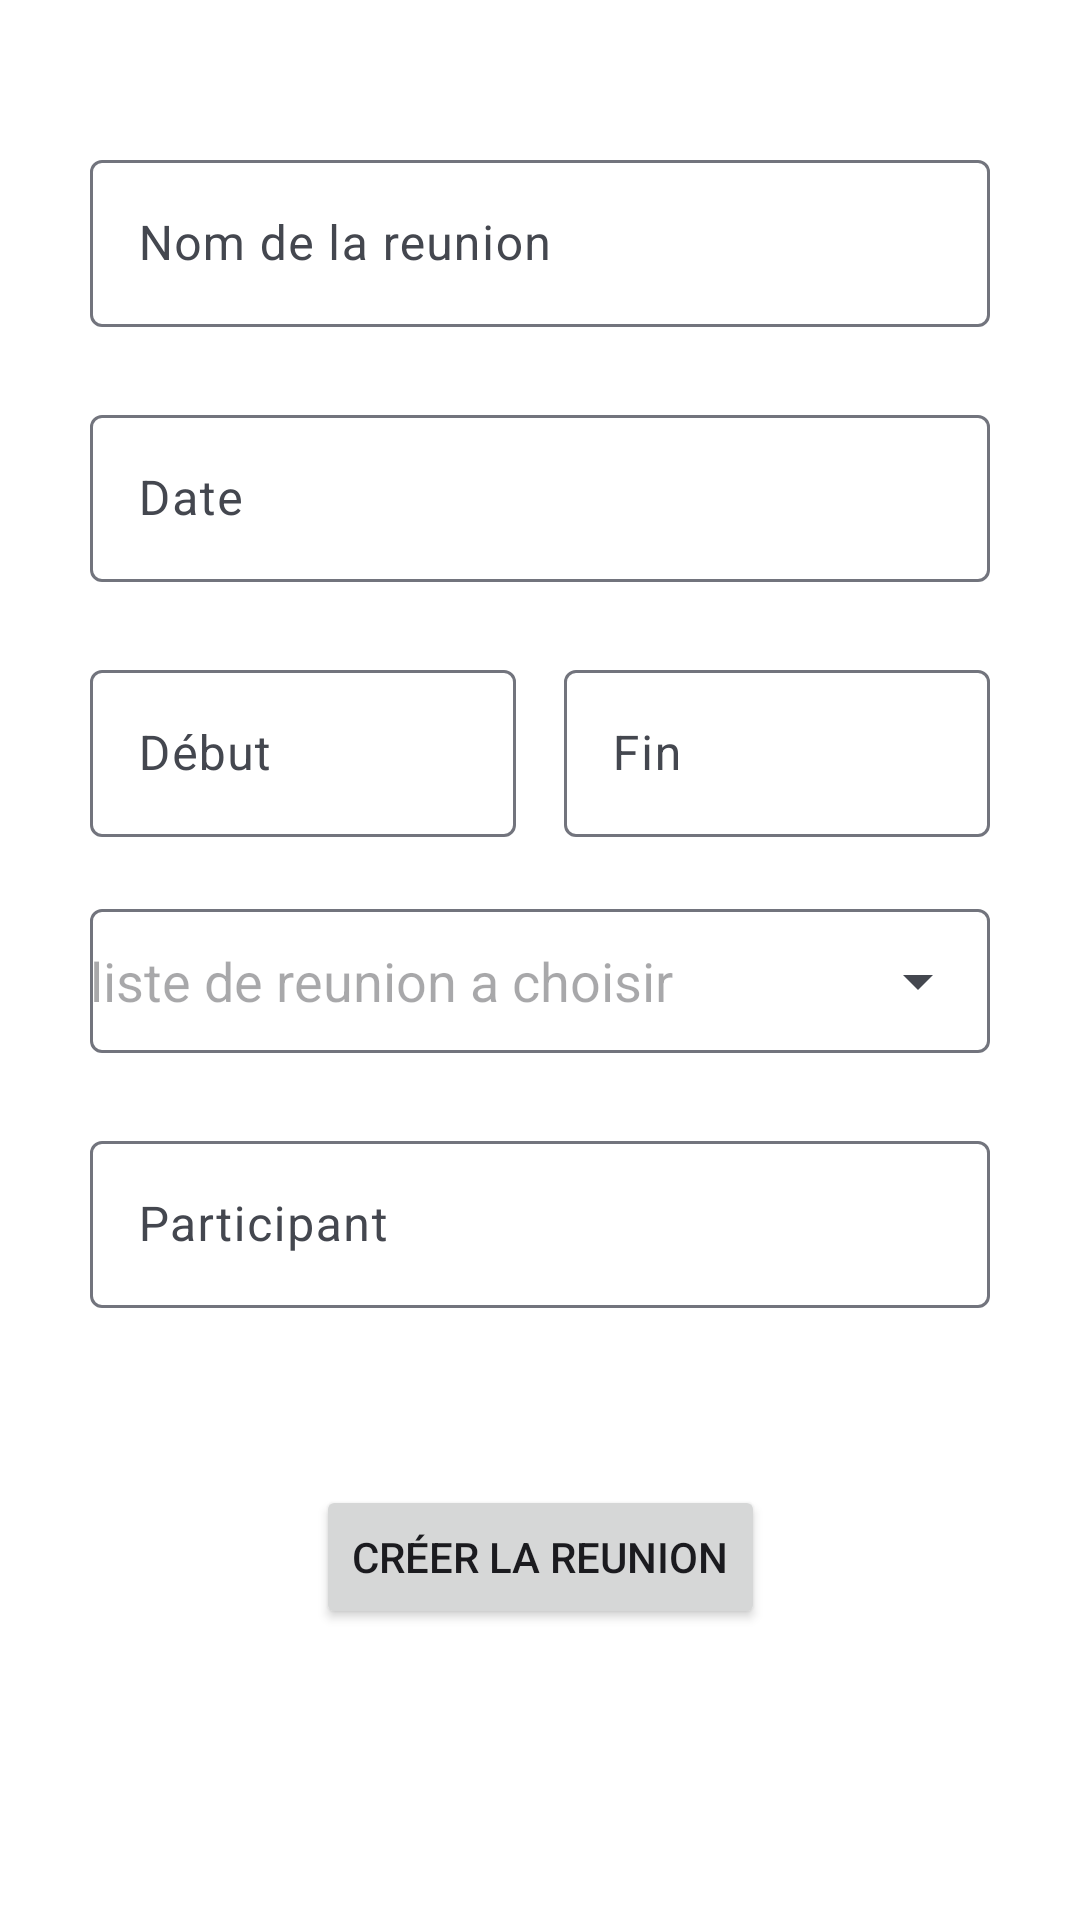

Android layout source for this screen:
<!-- AndroidManifest.xml: activity theme CreatedReunion -->
<!-- res/layout/activity_create_view.xml -->
<androidx.core.widget.NestedScrollView xmlns:android="http://schemas.android.com/apk/res/android"
    xmlns:app="http://schemas.android.com/apk/res-auto"
    xmlns:tools="http://schemas.android.com/tools"
    android:layout_width="match_parent"
    android:layout_height="wrap_content"
    android:paddingBottom="@dimen/padding_NestedScrolView"
    android:background="@color/white">

    <androidx.constraintlayout.widget.ConstraintLayout
        android:id="@+id/constraintLayout_CreateReunion"
        android:layout_width="match_parent"
        android:layout_height="match_parent"
        tools:context=".view.CreateViewActivity">


        <com.google.android.material.textfield.TextInputLayout
            android:id="@+id/outlinedTextField_Nom_Reunion"
            android:layout_width="wrap_content"
            android:layout_height="wrap_content"
            android:layout_marginStart="@dimen/margin_horizontal"
            android:layout_marginTop="48dp"
            android:layout_marginEnd="@dimen/margin_horizontal"
            android:hint="@string/Name_of_reunion"
            android:maxWidth="@dimen/max_width_text"
            android:minWidth="@dimen/min_width_text"
            app:layout_constraintEnd_toEndOf="parent"
            app:layout_constraintStart_toStartOf="parent"
            app:layout_constraintTop_toTopOf="parent">

            <com.google.android.material.textfield.TextInputEditText
                android:id="@+id/textInput_Nom_Reunion"
                android:layout_width="match_parent"
                android:layout_height="wrap_content"
                android:maxWidth="@dimen/max_width_text"
                android:minHeight="@dimen/min_height_text"

                android:singleLine="true" />
        </com.google.android.material.textfield.TextInputLayout>

        <com.google.android.material.textfield.TextInputLayout
            android:id="@+id/outlinedTextField_Date"
            android:layout_width="0dp"
            android:layout_height="wrap_content"
            android:layout_marginTop="@dimen/margin_between"
            android:hint="@string/date"
            app:layout_constraintEnd_toEndOf="@+id/outlinedTextField_Nom_Reunion"
            app:layout_constraintHorizontal_bias="0.0"
            app:layout_constraintStart_toStartOf="@+id/outlinedTextField_Nom_Reunion"
            app:layout_constraintTop_toBottomOf="@+id/outlinedTextField_Nom_Reunion">

            <com.google.android.material.textfield.TextInputEditText
                android:id="@+id/textInput_Date"
                android:layout_width="match_parent"
                android:maxWidth="@dimen/max_width_text"
                android:layout_height="wrap_content"
                android:minHeight="@dimen/min_height_text"

                android:drawableEnd="@drawable/baseline_calendar_today_24"
                android:focusable="false"
                android:singleLine="true" />

        </com.google.android.material.textfield.TextInputLayout>

        <com.google.android.material.textfield.TextInputLayout
            android:id="@+id/outlinedTextField_Duree_start"
            android:layout_width="0dp"
            android:layout_height="wrap_content"
            android:layout_marginTop="@dimen/margin_between"
            android:layout_marginEnd="@dimen/margin_Duree"
            android:hint="@string/duree_start"
            app:layout_constraintEnd_toStartOf="@+id/outlinedTextField_Duree_end"
            app:layout_constraintHorizontal_bias="0.0"
            app:layout_constraintStart_toStartOf="@+id/outlinedTextField_Date"
            app:layout_constraintTop_toBottomOf="@+id/outlinedTextField_Date">

            <com.google.android.material.textfield.TextInputEditText
                android:id="@+id/textInput_Duree_start"
                android:layout_width="match_parent"
                android:maxWidth="@dimen/max_width_text"
                android:layout_height="wrap_content"
                android:minHeight="@dimen/min_height_text"

                android:drawableEnd="@drawable/baseline_access_time_24"
                android:focusable="false"
                android:singleLine="true" />

        </com.google.android.material.textfield.TextInputLayout>

        <com.google.android.material.textfield.TextInputLayout
            android:id="@+id/outlinedTextField_Duree_end"
            android:layout_width="0dp"
            android:layout_height="wrap_content"
            android:layout_marginStart="@dimen/margin_Duree"
            android:layout_marginTop="@dimen/margin_between"
            android:hint="@string/duree_end"
            app:layout_constraintEnd_toEndOf="@+id/outlinedTextField_Date"
            app:layout_constraintStart_toEndOf="@+id/outlinedTextField_Duree_start"
            app:layout_constraintTop_toBottomOf="@+id/outlinedTextField_Date">

            <com.google.android.material.textfield.TextInputEditText
                android:id="@+id/textInput_Duree_end"
                android:layout_width="match_parent"
                android:maxWidth="@dimen/max_width_text"
                android:layout_height="wrap_content"
                android:minHeight="@dimen/min_height_text"

                android:drawableEnd="@drawable/baseline_access_time_24"
                android:focusable="false"
                android:singleLine="true" />

        </com.google.android.material.textfield.TextInputLayout>


        <com.google.android.material.textfield.TextInputLayout
            android:id="@+id/outlinedTextField_Salle_Reunion"
            android:layout_width="0dp"
            android:layout_height="wrap_content"
            android:layout_marginTop="@dimen/margin_between"
            android:hint="@string/salle_of_reunion"
            app:errorEnabled="false"
            app:hintEnabled="false"
            app:layout_constraintEnd_toEndOf="@+id/outlinedTextField_Date"
            app:layout_constraintStart_toStartOf="@+id/outlinedTextField_Date"
            app:layout_constraintTop_toBottomOf="@+id/outlinedTextField_Duree_start"
            app:endIconMode="dropdown_menu">

            <com.google.android.material.textfield.MaterialAutoCompleteTextView
                android:id="@+id/autoComplete_Salle_Reunion"
                android:layout_width="match_parent"
                android:layout_height="wrap_content"
                android:hint="@string/descriptionautoComplete_Salle_Reunion"
                android:inputType="none"
                android:maxWidth="@dimen/max_width_text"
                android:minHeight="@dimen/min_height_text" />

        </com.google.android.material.textfield.TextInputLayout>

        <com.google.android.material.textfield.TextInputLayout
            android:id="@+id/outlinedTextField_Email"
            android:layout_width="0dp"
            android:maxWidth="@dimen/max_width_text"
            android:layout_height="wrap_content"
            android:layout_marginTop="@dimen/margin_between"
            android:hint="@string/Participant"
            app:layout_constraintEnd_toEndOf="@+id/outlinedTextField_Salle_Reunion"
            app:layout_constraintHorizontal_bias="0.0"
            app:layout_constraintStart_toStartOf="@+id/outlinedTextField_Salle_Reunion"
            app:layout_constraintTop_toBottomOf="@+id/outlinedTextField_Salle_Reunion">

            <com.google.android.material.textfield.TextInputEditText
                android:id="@+id/textInput_Email"
                android:layout_width="match_parent"
                android:maxWidth="@dimen/max_width_text"
                android:layout_height="wrap_content"
                android:minHeight="@dimen/min_height_text"
                android:drawableEnd="@drawable/baseline_send_24"
                android:singleLine="true" />

        </com.google.android.material.textfield.TextInputLayout>

        <TextView
            android:id="@+id/displayTextView_EmailList"
            android:layout_width="0dp"
            android:layout_height="wrap_content"
            app:layout_constraintEnd_toEndOf="@+id/outlinedTextField_Email"
            app:layout_constraintStart_toStartOf="@+id/outlinedTextField_Email"
            app:layout_constraintTop_toBottomOf="@+id/outlinedTextField_Email" />

        <Button
            android:id="@+id/button_CreateReunion"
            android:layout_width="wrap_content"
            android:layout_height="wrap_content"
            android:layout_marginTop="@dimen/buttom_maging_top"
            android:text="@string/Create_Reunion"
            android:contentDescription="@string/Create_Reunion"
            app:layout_constraintEnd_toEndOf="@+id/outlinedTextField_Email"
            app:layout_constraintHorizontal_bias="0.5"
            app:layout_constraintStart_toStartOf="@+id/outlinedTextField_Email"
            app:layout_constraintTop_toBottomOf="@+id/displayTextView_EmailList" />


    </androidx.constraintlayout.widget.ConstraintLayout>
</androidx.core.widget.NestedScrollView>
<!-- resources referenced by this layout -->
<resources>
  <color name="white">#FFFFFFFF</color>
  <dimen name="buttom_maging_top">40dp</dimen>
  <dimen name="margin_Duree">8dp</dimen>
  <dimen name="margin_between">24dp</dimen>
  <dimen name="margin_horizontal">24dp</dimen>
  <dimen name="max_width_text">480dp</dimen>
  <dimen name="min_height_text">48dp</dimen>
  <dimen name="min_width_text">300dp</dimen>
  <dimen name="padding_NestedScrolView">24dp</dimen>
  <string name="Create_Reunion">Créer la Reunion</string>
  <string name="Name_of_reunion">Nom de la reunion</string>
  <string name="Participant">Participant</string>
  <string name="date">Date</string>
  <string name="descriptionautoComplete_Salle_Reunion">liste de reunion a choisir</string>
  <string name="duree_end">Fin</string>
  <string name="duree_start">Début</string>
  <string name="salle_of_reunion">Salle de reunion</string>
  <style name="CreatedReunion" parent="Theme.Material3.DynamicColors.Light">
          <item name="background">@color/white</item>
          <item name="colorPrimary">@color/colorPrimary</item>
          <item name="colorSecondaryContainer">@color/colorPrimary</item>
          <item name="actionBarTheme">@style/Theme.MaRéu</item>
          <item name="colorAccent">@color/colorAccent</item>
  
      </style>
  <color name="colorPrimary">#4F93DF</color>
  <color name="colorAccent">#D81B60</color>
</resources>
